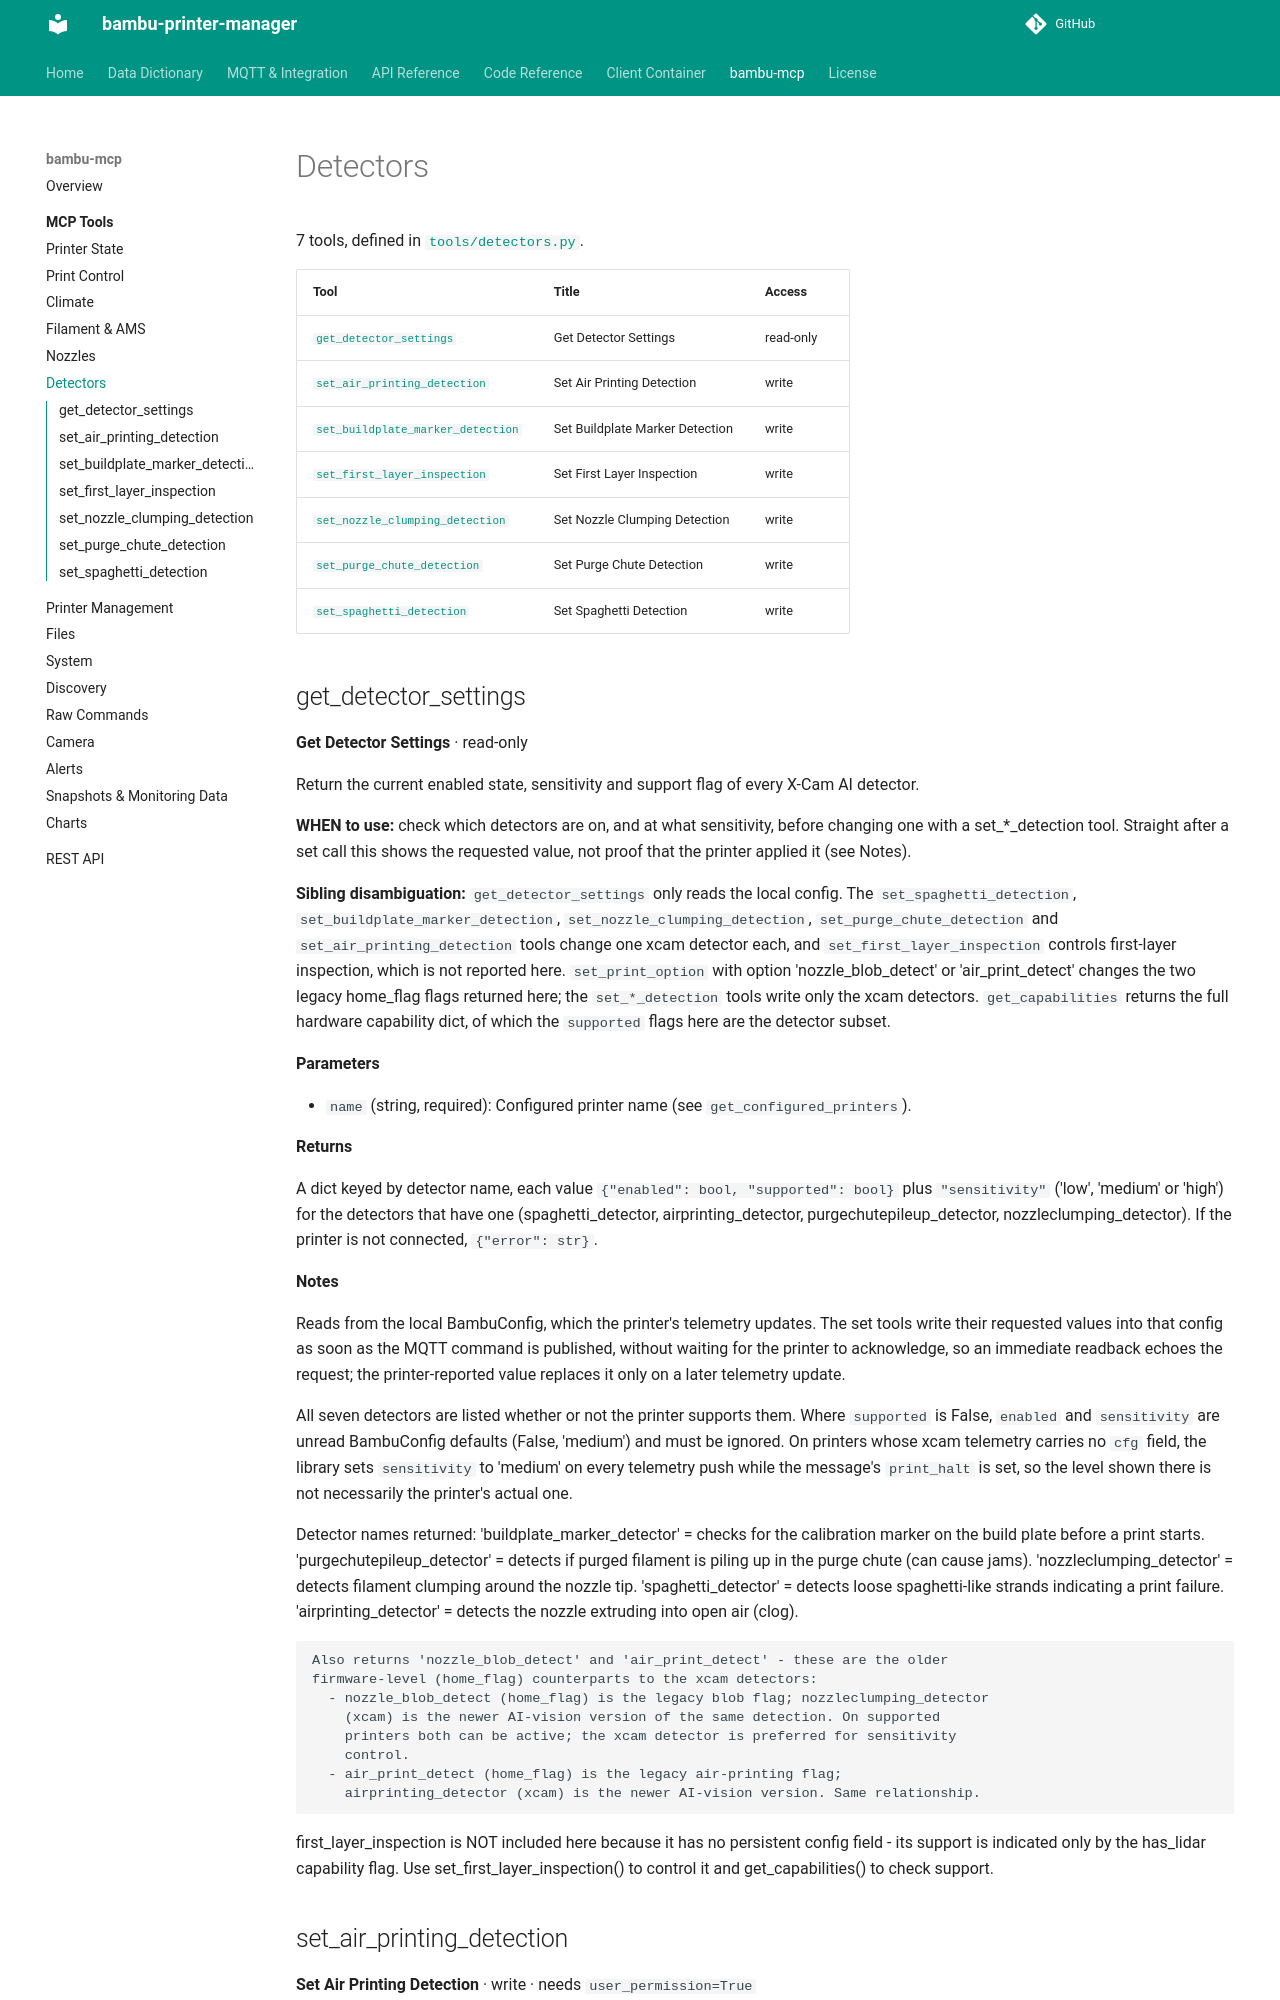

repository: synman/bambu-printer-manager · page: bambu-mcp/tools/detectors/index.html · generator: mkdocs

<!-- Generated by bambu-mcp/gen_docs.py. Do not edit here: change the source in bambu-mcp and re-run the generator. -->

# Detectors

7 tools, defined in [`tools/detectors.py`](https://github.com/synman/bambu-mcp/blob/main/tools/detectors.py).

| Tool | Title | Access |
|---|---|---|
| [`get_detector_settings`](#get_detector_settings) | Get Detector Settings | read-only |
| [`set_air_printing_detection`](#set_air_printing_detection) | Set Air Printing Detection | write |
| [`set_buildplate_marker_detection`](#set_buildplate_marker_detection) | Set Buildplate Marker Detection | write |
| [`set_first_layer_inspection`](#set_first_layer_inspection) | Set First Layer Inspection | write |
| [`set_nozzle_clumping_detection`](#set_nozzle_clumping_detection) | Set Nozzle Clumping Detection | write |
| [`set_purge_chute_detection`](#set_purge_chute_detection) | Set Purge Chute Detection | write |
| [`set_spaghetti_detection`](#set_spaghetti_detection) | Set Spaghetti Detection | write |

## get_detector_settings

**Get Detector Settings** · read-only

Return the current enabled state, sensitivity and support flag of every X-Cam AI detector.

**WHEN to use:** check which detectors are on, and at what sensitivity, before changing one
with a set_\*_detection tool. Straight after a set call this shows the requested value,
not proof that the printer applied it (see Notes).

**Sibling disambiguation:** ``get_detector_settings`` only reads the local config. The
``set_spaghetti_detection``, ``set_buildplate_marker_detection``,
``set_nozzle_clumping_detection``, ``set_purge_chute_detection`` and
``set_air_printing_detection`` tools change one xcam detector each, and
``set_first_layer_inspection`` controls first-layer inspection, which is not reported
here. ``set_print_option`` with option 'nozzle_blob_detect' or 'air_print_detect'
changes the two legacy home_flag flags returned here; the ``set_*_detection`` tools
write only the xcam detectors. ``get_capabilities`` returns the full hardware
capability dict, of which the ``supported`` flags here are the detector subset.

**Parameters**

- `name` (string, required): Configured printer name (see ``get_configured_printers``).

**Returns**

A dict keyed by detector name, each value ``{"enabled": bool, "supported": bool}``
plus ``"sensitivity"`` ('low', 'medium' or 'high') for the detectors that have one
(spaghetti_detector, airprinting_detector, purgechutepileup_detector,
nozzleclumping_detector). If the printer is not connected, ``{"error": str}``.

**Notes**

Reads from the local BambuConfig, which the printer's telemetry updates. The set
tools write their requested values into that config as soon as the MQTT command is
published, without waiting for the printer to acknowledge, so an immediate readback
echoes the request; the printer-reported value replaces it only on a later telemetry
update.

All seven detectors are listed whether or not the printer supports them. Where
``supported`` is False, ``enabled`` and ``sensitivity`` are unread BambuConfig
defaults (False, 'medium') and must be ignored. On printers whose xcam telemetry
carries no ``cfg`` field, the library sets ``sensitivity`` to 'medium' on every
telemetry push while the message's ``print_halt`` is set, so the level shown there is
not necessarily the printer's actual one.

Detector names returned: 'buildplate_marker_detector' = checks for the calibration
marker on the build plate before a print starts. 'purgechutepileup_detector' = detects
if purged filament is piling up in the purge chute (can cause jams).
'nozzleclumping_detector' = detects filament clumping around the nozzle tip.
'spaghetti_detector' = detects loose spaghetti-like strands indicating a print
failure. 'airprinting_detector' = detects the nozzle extruding into open air (clog).

```{ .text linenums="0" title="" }
Also returns 'nozzle_blob_detect' and 'air_print_detect' - these are the older
firmware-level (home_flag) counterparts to the xcam detectors:
  - nozzle_blob_detect (home_flag) is the legacy blob flag; nozzleclumping_detector
    (xcam) is the newer AI-vision version of the same detection. On supported
    printers both can be active; the xcam detector is preferred for sensitivity
    control.
  - air_print_detect (home_flag) is the legacy air-printing flag;
    airprinting_detector (xcam) is the newer AI-vision version. Same relationship.
```

first_layer_inspection is NOT included here because it has no persistent config
field - its support is indicated only by the has_lidar capability flag. Use
set_first_layer_inspection() to control it and get_capabilities() to check support.
